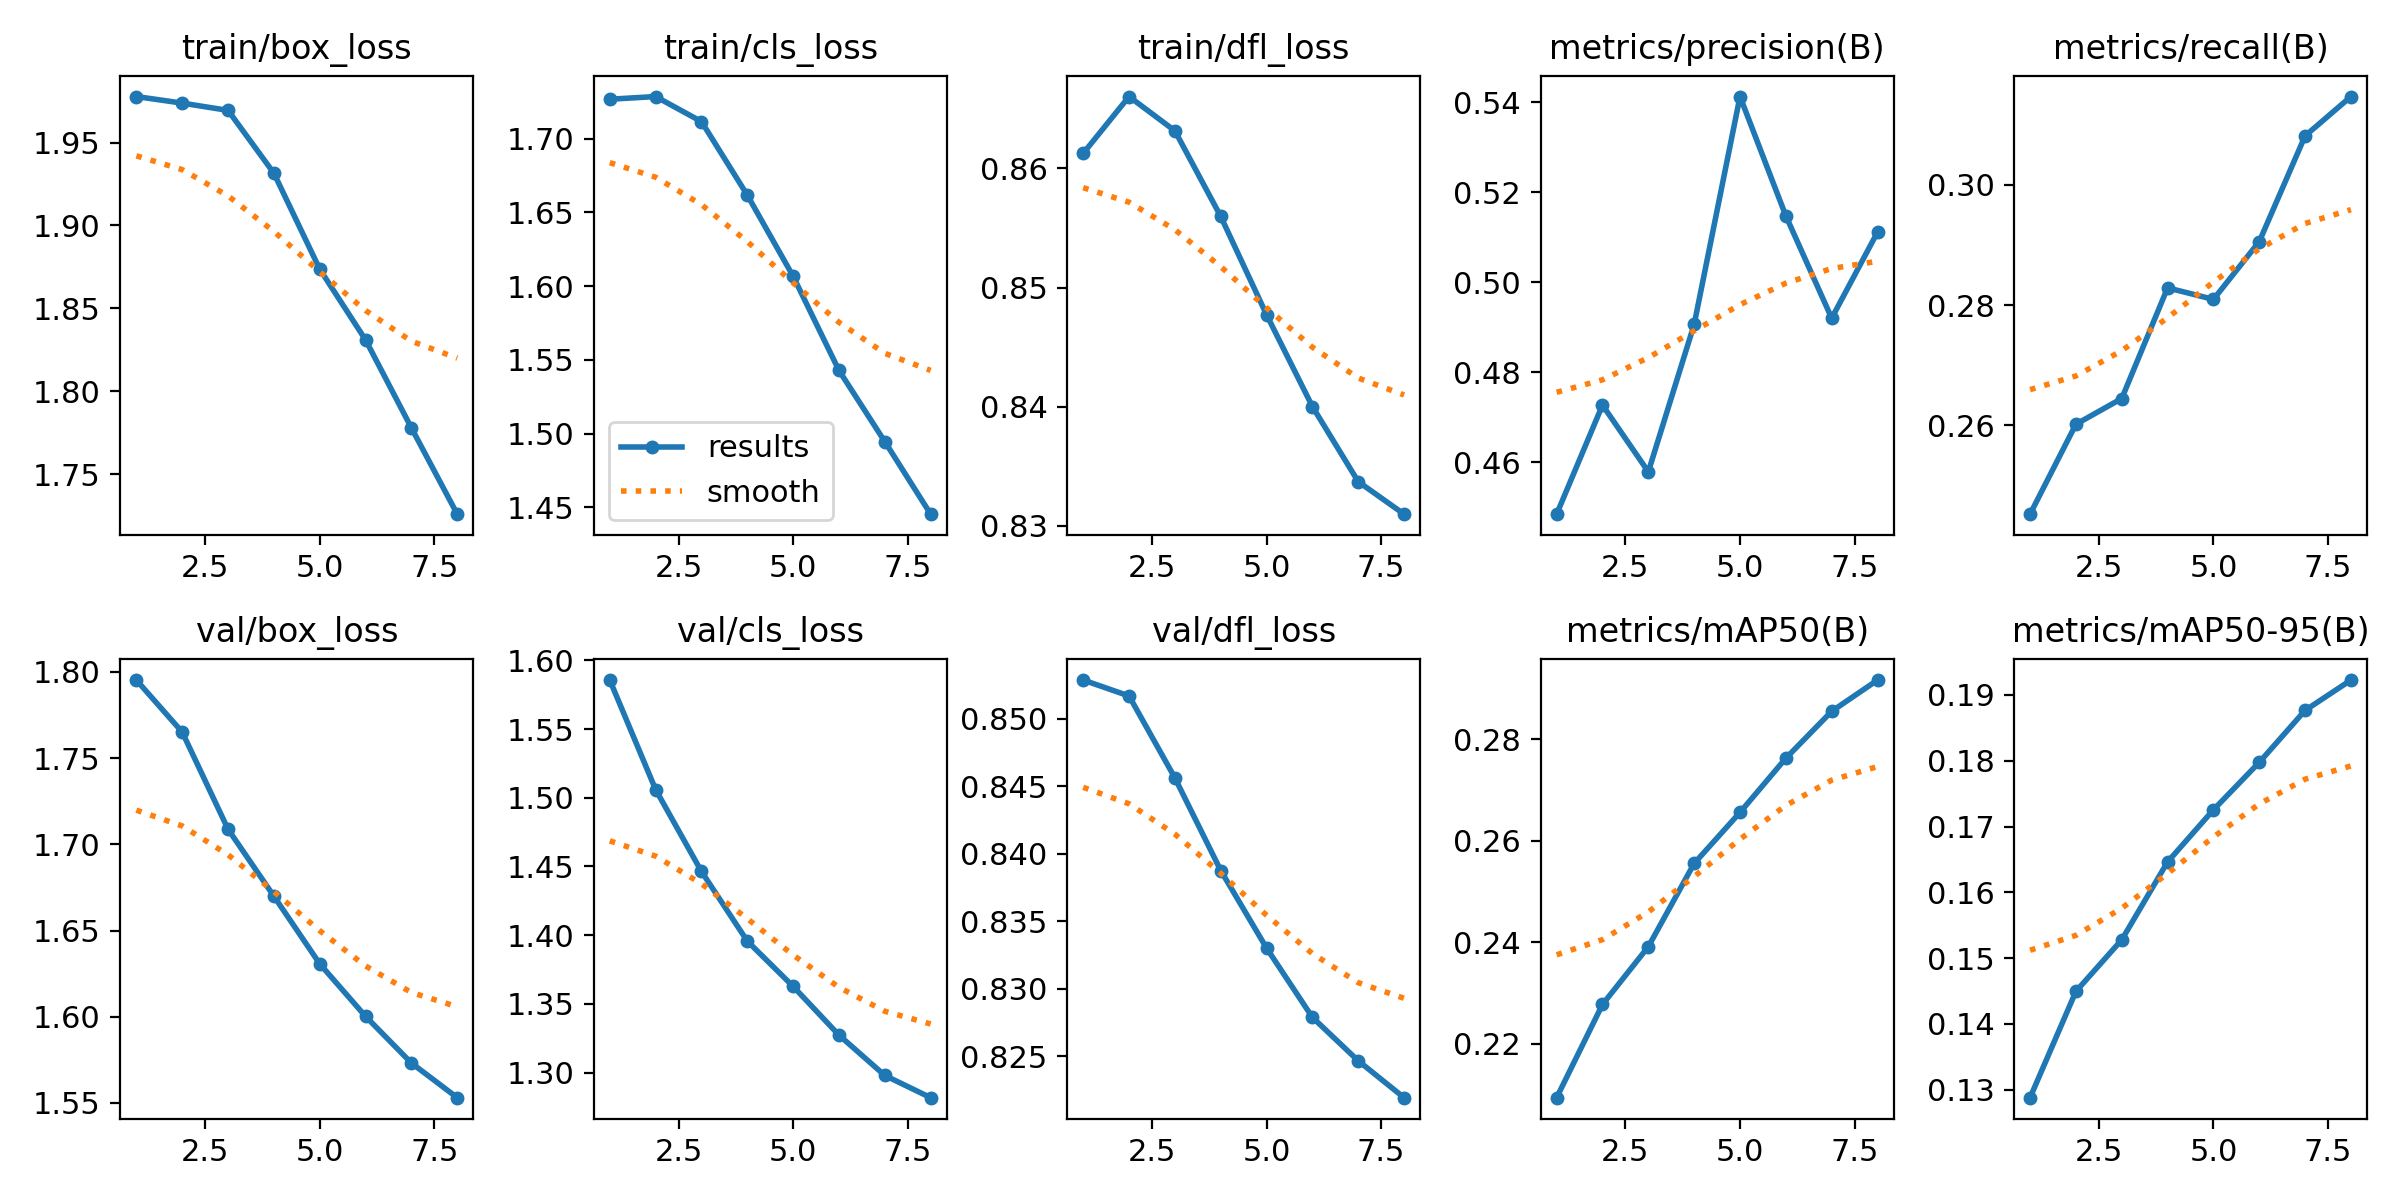

Source data for this figure (header and first rows):
epoch, time, train/box_loss, train/cls_loss, train/dfl_loss, metrics/precision(B), metrics/recall(B), metrics/mAP50(B), metrics/mAP50-95(B), val/box_loss, val/cls_loss, val/dfl_loss, lr/pg0, lr/pg1, lr/pg2
1, 6094, 1.978, 1.727, 0.8613, 0.4485, 0.2452, 0.2094, 0.1288, 1.795, 1.586, 0.8529, 0.0003703, 0.0003703, 0.0003703
2, 12042, 1.974, 1.729, 0.866, 0.4727, 0.2602, 0.2277, 0.1449, 1.765, 1.506, 0.8517, 0.000649, 0.000649, 0.000649
3, 17918, 1.969, 1.712, 0.8632, 0.4579, 0.2645, 0.2391, 0.1528, 1.709, 1.446, 0.8456, 0.000836, 0.000836, 0.000836
4, 23866, 1.932, 1.662, 0.856, 0.4906, 0.2829, 0.2555, 0.1646, 1.67, 1.396, 0.8388, 0.0006985, 0.0006985, 0.0006985
5, 29772, 1.874, 1.607, 0.8477, 0.5413, 0.2809, 0.2656, 0.1725, 1.631, 1.363, 0.833, 0.0005611, 0.0005611, 0.0005611
6, 35753, 1.831, 1.543, 0.84, 0.5148, 0.2906, 0.2762, 0.1797, 1.6, 1.327, 0.8279, 0.0004236, 0.0004236, 0.0004236
7, 41685, 1.778, 1.494, 0.8337, 0.492, 0.3081, 0.2855, 0.1877, 1.573, 1.298, 0.8247, 0.0002861, 0.0002861, 0.0002861
8, 47578, 1.726, 1.445, 0.831, 0.5112, 0.3147, 0.2916, 0.1923, 1.553, 1.282, 0.8219, 0.0001486, 0.0001486, 0.0001486
